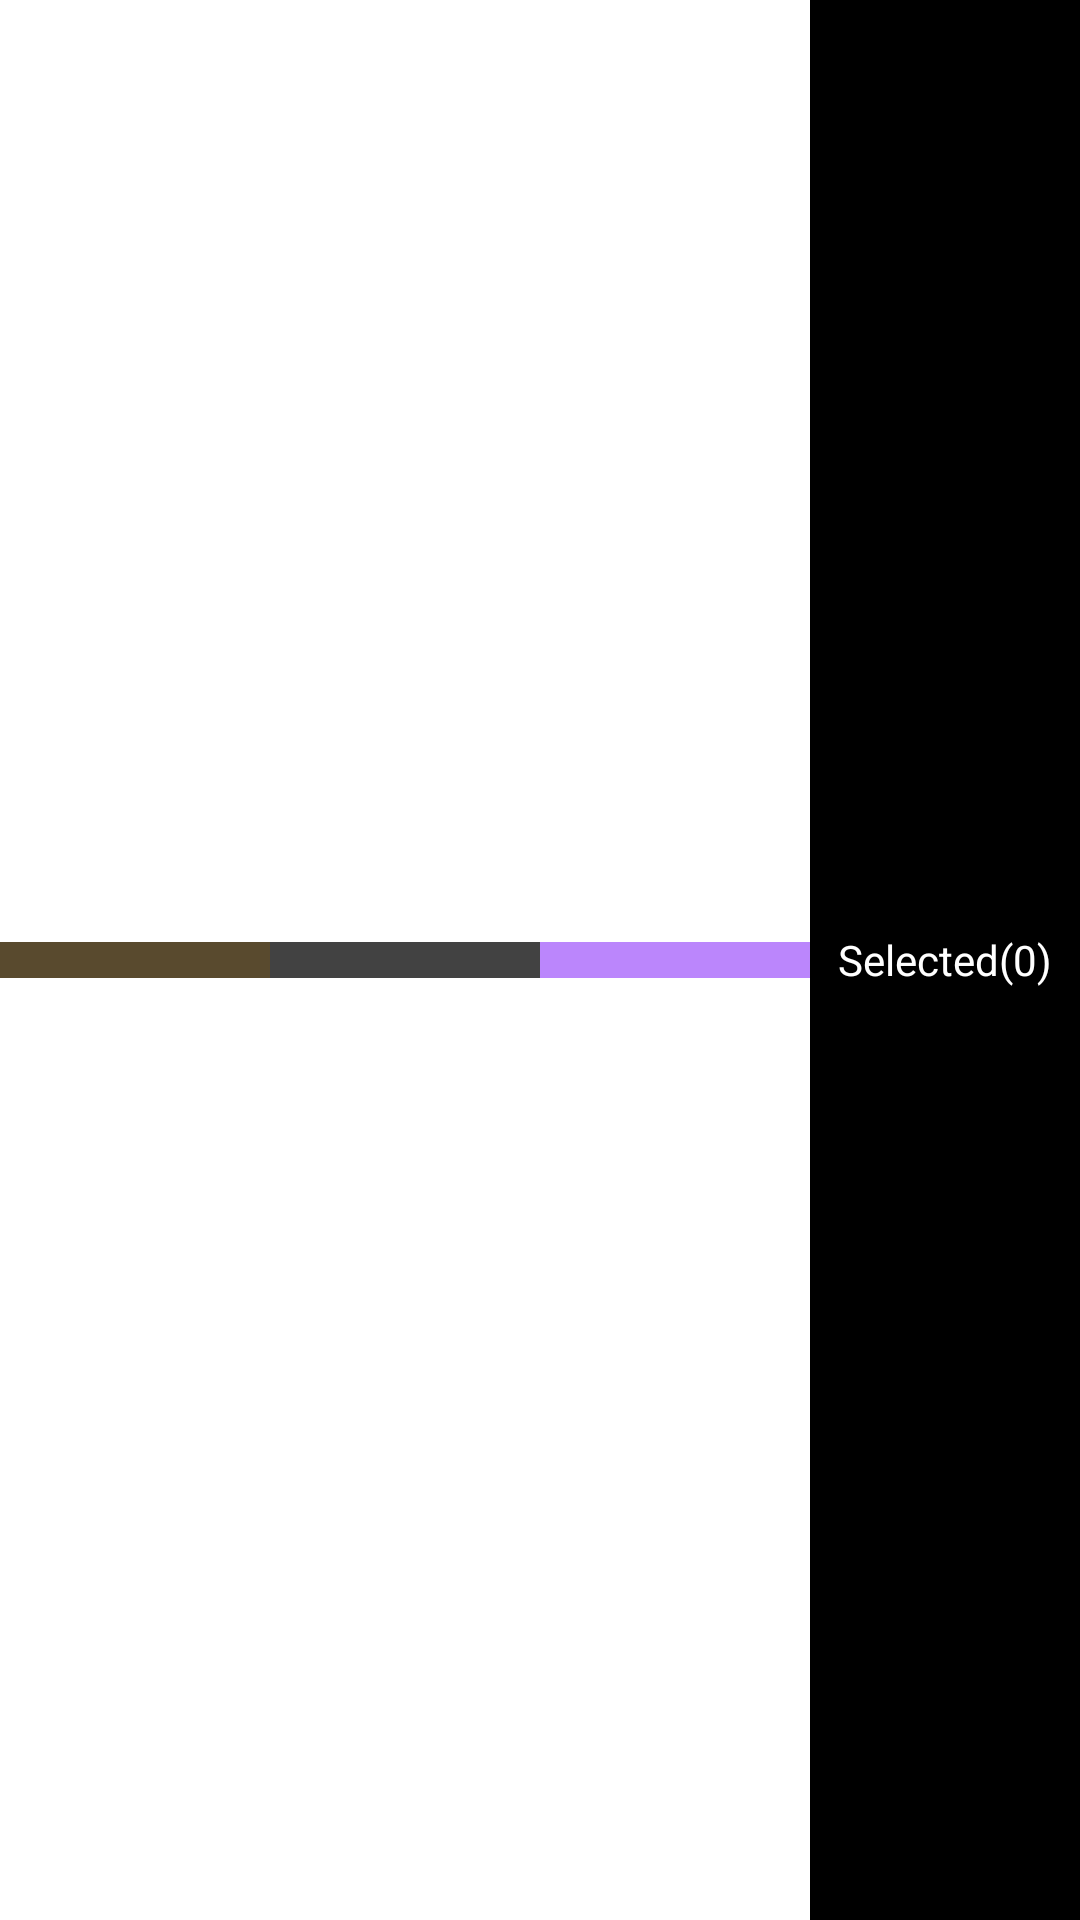

Android layout source for this screen:
<!-- AndroidManifest.xml: application theme Theme.EMSapp -->
<!-- res/layout/file_browse_edit_view.xml -->
<?xml version="1.0" encoding="utf-8"?>
<LinearLayout xmlns:android="http://schemas.android.com/apk/res/android"
    android:id="@+id/edit_layout"
    android:layout_width="match_parent"
    android:layout_height="wrap_content"
    android:background="@color/design_default_color_on_primary"
    android:orientation="horizontal"
    android:visibility="visible"
    >

    <ImageButton
        android:id="@+id/action_select"
        android:layout_width="0dp"
        android:layout_height="wrap_content"
        android:layout_gravity="center"
        android:layout_weight="1"
        android:background="@color/colorAccent"
        android:padding="6dp"

        />

    <ImageButton
        android:id="@+id/action_delete"
        android:layout_width="0dp"
        android:layout_height="wrap_content"
        android:layout_gravity="center"
        android:layout_weight="1"
        android:background="@color/cardview_dark_background"
        android:padding="6dp"
      />

    <ImageButton
        android:id="@+id/action_download"
        android:layout_width="0dp"
        android:layout_height="wrap_content"
        android:layout_gravity="center"
        android:layout_weight="1"
        android:background="@color/purple_200"
        android:padding="6dp"
        />

    <TextView
        android:id="@+id/info_selected_num"
        android:layout_width="0dp"
        android:layout_height="match_parent"
        android:layout_weight="1"
        android:background="@color/black"
        android:gravity="center"
        android:text="Selected(0)"
        android:textColor="@color/white"
        />

</LinearLayout>
<!-- resources referenced by this layout -->
<resources>
  <color name="black">#FF000000</color>
  <color name="colorAccent">#594A2E</color>
  <color name="purple_200">#FFBB86FC</color>
  <color name="white">#FFFFFFFF</color>
  <style name="Theme.EMSapp" parent="Theme.MaterialComponents.DayNight.DarkActionBar">
          
          <item name="colorPrimary">@color/purple_500</item>
          <item name="colorPrimaryVariant">@color/purple_700</item>
          <item name="colorOnPrimary">@color/white</item>
          
          <item name="colorSecondary">@color/teal_200</item>
          <item name="colorSecondaryVariant">@color/teal_700</item>
          <item name="colorOnSecondary">@color/black</item>
          
          <item name="android:statusBarColor" tools:targetApi="l">?attr/colorPrimaryVariant</item>
          
      </style>
  <color name="purple_500">#FF6200EE</color>
  <color name="purple_700">#FF3700B3</color>
  <color name="teal_200">#709FDB</color>
  <color name="teal_700">#2C588F</color>
</resources>
